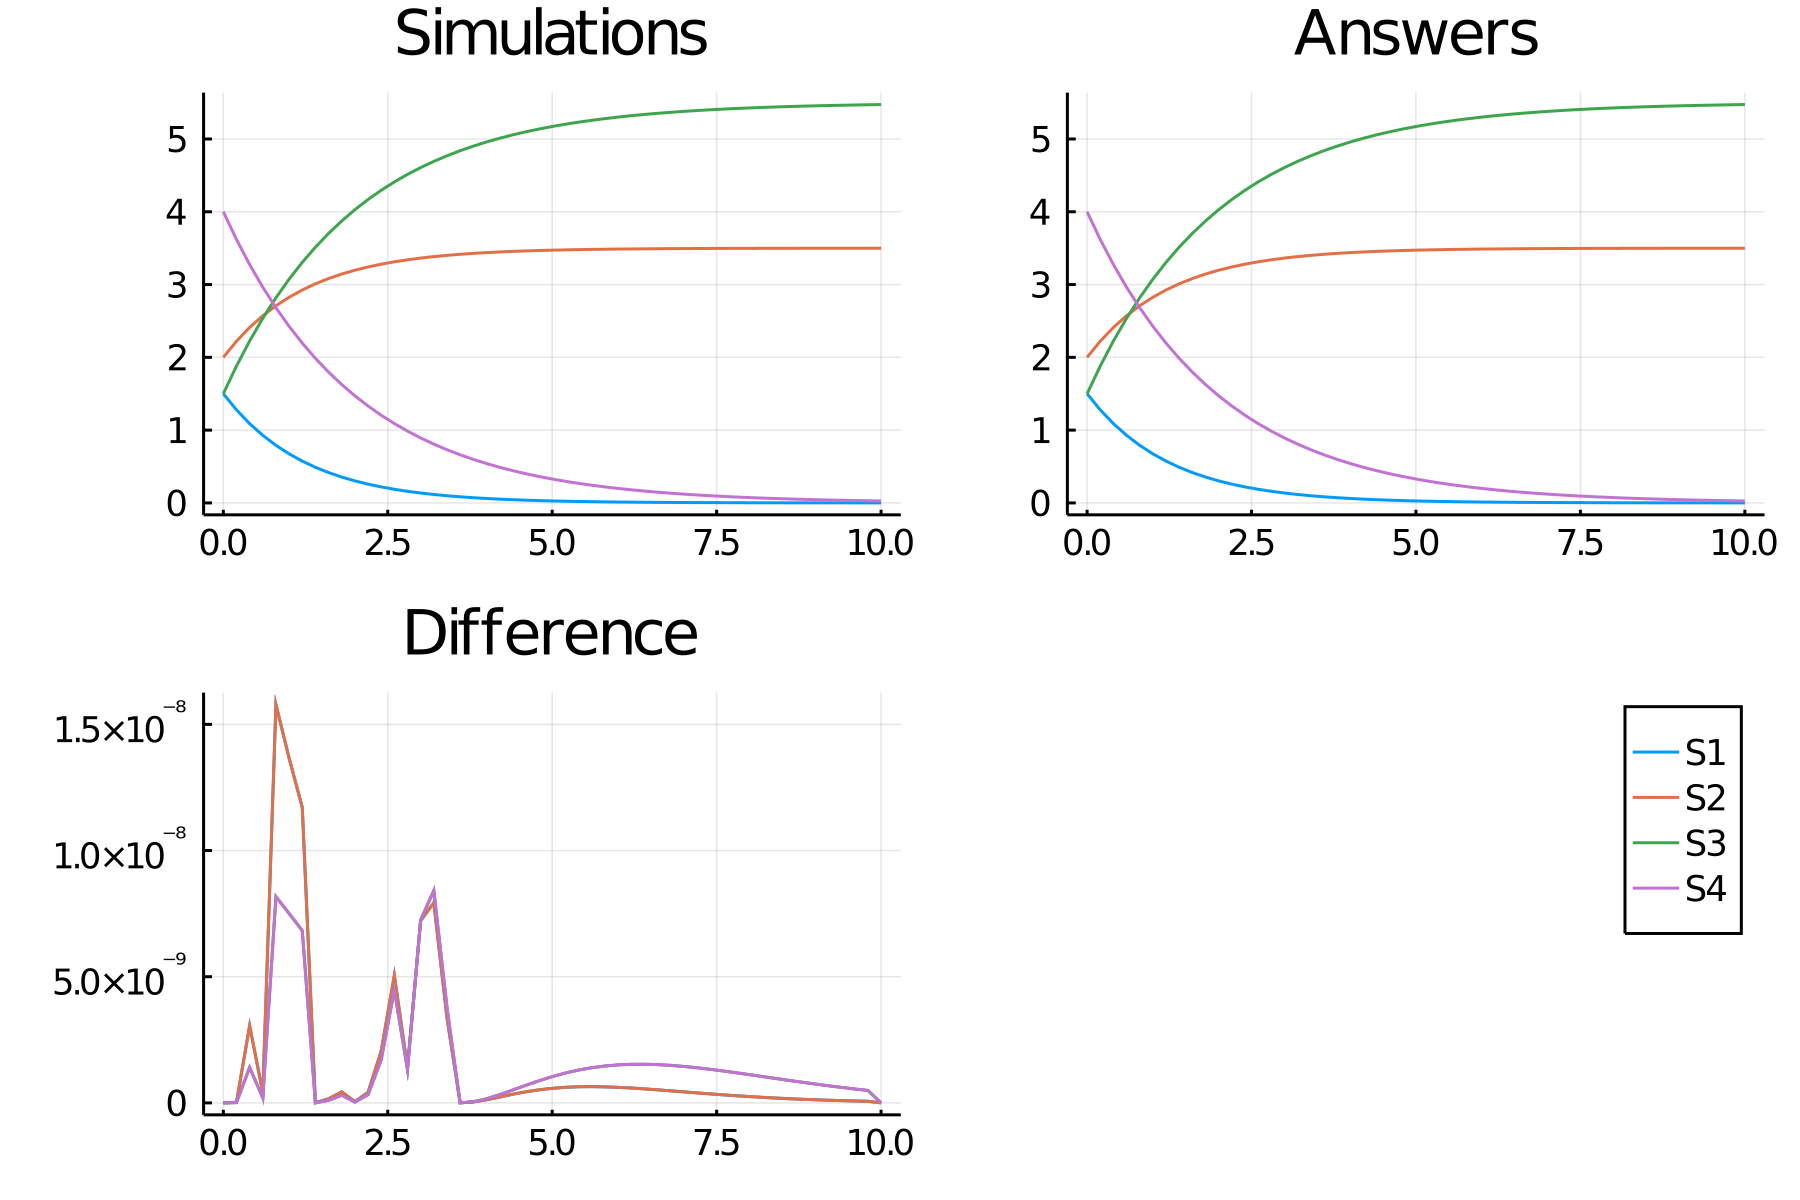

The file beside this chart, header and first rows:
time, S1_, S2_, S3_, S4_
0.0, 1.5, 2.0, 1.5, 4.0
0.2, 1.278, 2.222, 1.881, 3.619
0.4, 1.089, 2.411, 2.225, 3.275
0.6, 0.9282, 2.572, 2.537, 2.963
0.8, 0.7909, 2.709, 2.819, 2.681
1.0, 0.674, 2.826, 3.074, 2.426
1.2, 0.5743, 2.926, 3.305, 2.195
1.4, 0.4894, 3.011, 3.514, 1.986
1.6, 0.4171, 3.083, 3.703, 1.797
1.8, 0.3554, 3.145, 3.874, 1.626
2.0, 0.3028, 3.197, 4.028, 1.472
2.2, 0.2581, 3.242, 4.169, 1.331
2.4, 0.2199, 3.28, 4.295, 1.205
2.6, 0.1874, 3.313, 4.41, 1.09
2.8, 0.1597, 3.34, 4.514, 0.9864
3.0, 0.1361, 3.364, 4.607, 0.8925
3.2, 0.116, 3.384, 4.692, 0.8076
3.4, 0.09881, 3.401, 4.769, 0.7307
3.6, 0.0842, 3.416, 4.839, 0.6612
3.8, 0.07175, 3.428, 4.902, 0.5983
4.0, 0.06114, 3.439, 4.959, 0.5413
4.2, 0.0521, 3.448, 5.01, 0.4898
4.4, 0.0444, 3.456, 5.057, 0.4432
4.6, 0.03783, 3.462, 5.099, 0.401
4.8, 0.03224, 3.468, 5.137, 0.3629
5.0, 0.02747, 3.473, 5.172, 0.3283
5.2, 0.02341, 3.477, 5.203, 0.2971
5.4, 0.01995, 3.48, 5.231, 0.2688
5.6, 0.017, 3.483, 5.257, 0.2432
5.8, 0.01449, 3.486, 5.28, 0.2201
6.0, 0.01234, 3.488, 5.301, 0.1991
6.2, 0.01052, 3.489, 5.32, 0.1802
6.4, 0.008964, 3.491, 5.337, 0.163
6.6, 0.007639, 3.492, 5.352, 0.1475
6.8, 0.006509, 3.493, 5.367, 0.1335
7.0, 0.005547, 3.494, 5.379, 0.1208
7.2, 0.004727, 3.495, 5.391, 0.1093
7.4, 0.004028, 3.496, 5.401, 0.09889
7.6, 0.003432, 3.497, 5.411, 0.08948
7.8, 0.002925, 3.497, 5.419, 0.08097
8.0, 0.002492, 3.498, 5.427, 0.07326
8.2, 0.002124, 3.498, 5.434, 0.06629
8.4, 0.00181, 3.498, 5.44, 0.05998
8.6, 0.001542, 3.498, 5.446, 0.05427
8.8, 0.001314, 3.499, 5.451, 0.04911
9.0, 0.00112, 3.499, 5.456, 0.04444
9.2, 0.0009543, 3.499, 5.46, 0.04021
9.4, 0.0008132, 3.499, 5.464, 0.03638
9.6, 0.000693, 3.499, 5.467, 0.03292
9.8, 0.0005905, 3.499, 5.47, 0.02979
10.0, 0.0005032, 3.499, 5.473, 0.02695
